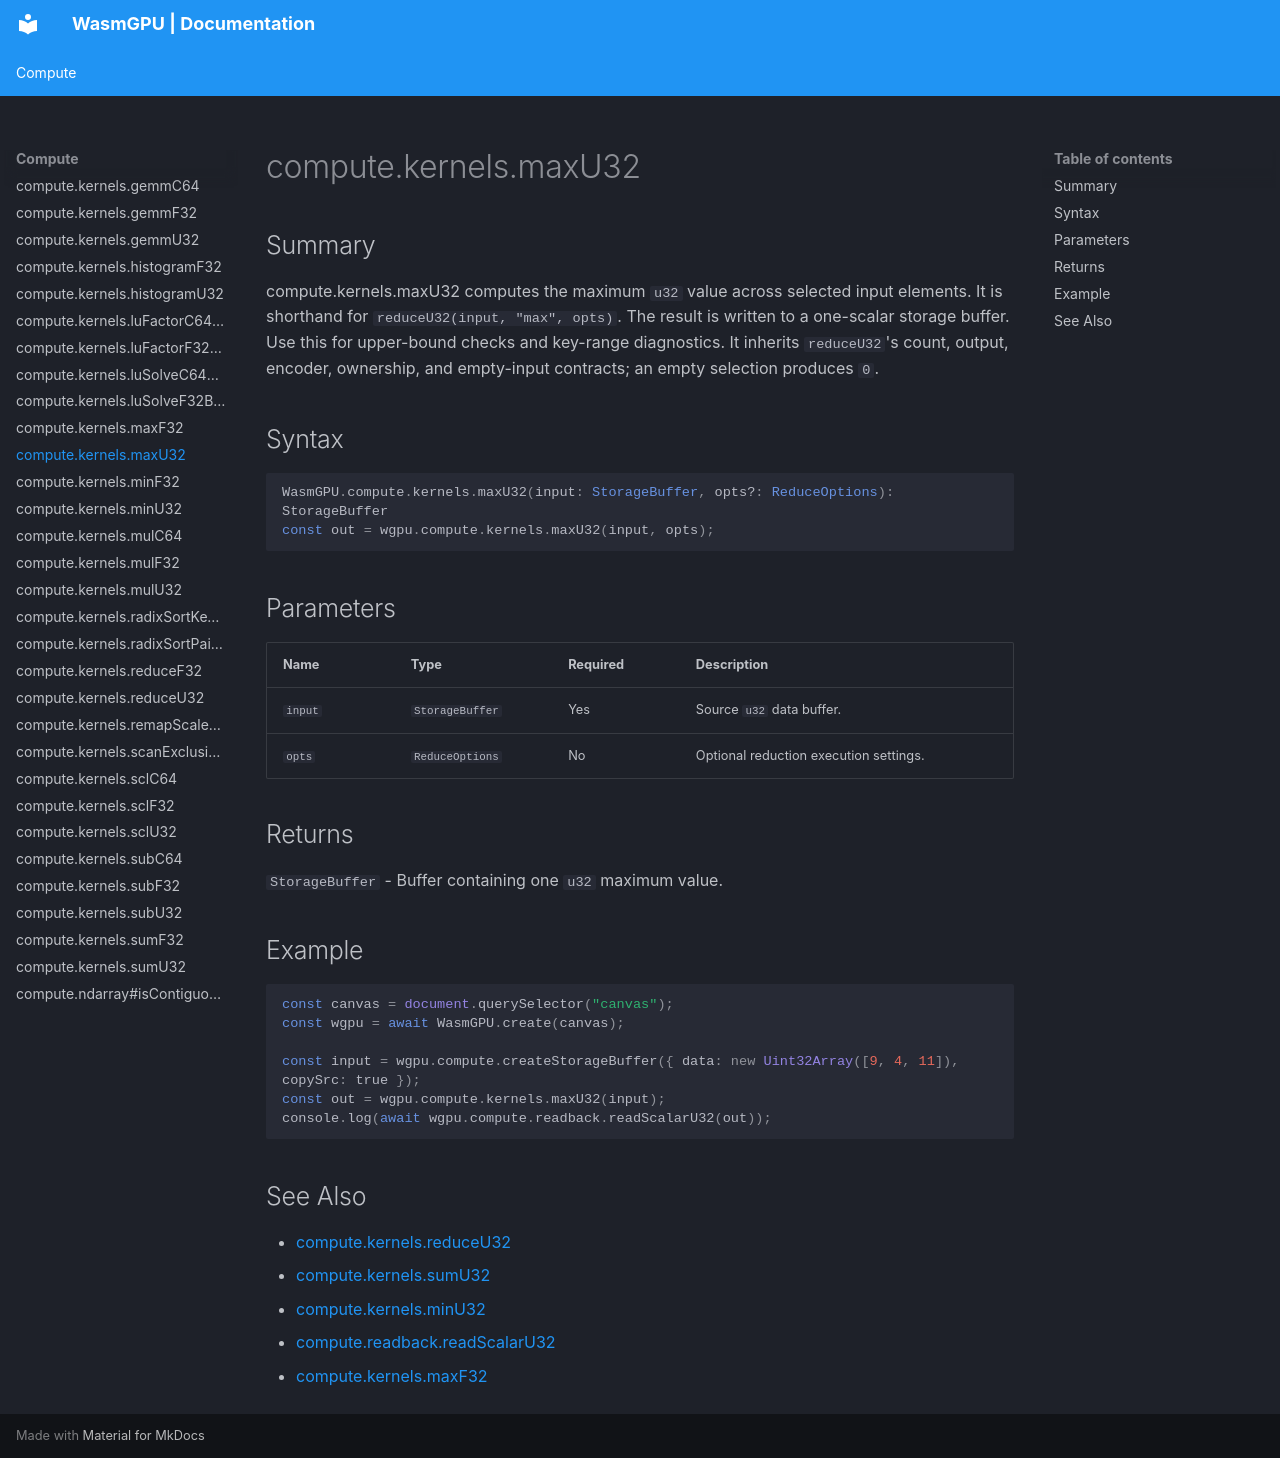

repository: Zushah/WasmGPU · page: compute/compute-kernels-maxu32/index.html · generator: mkdocs

# compute.kernels.maxU32

## Summary
compute.kernels.maxU32 computes the maximum `u32` value across selected input elements.
It is shorthand for `reduceU32(input, "max", opts)`.
The result is written to a one-scalar storage buffer.
Use this for upper-bound checks and key-range diagnostics.
It inherits `reduceU32`'s count, output, encoder, ownership, and empty-input contracts; an empty selection produces `0`.

## Syntax
```ts
WasmGPU.compute.kernels.maxU32(input: StorageBuffer, opts?: ReduceOptions): StorageBuffer
const out = wgpu.compute.kernels.maxU32(input, opts);
```

## Parameters
| Name | Type | Required | Description |
| --- | --- | --- | --- |
| `input` | `StorageBuffer` | Yes | Source `u32` data buffer. |
| `opts` | `ReduceOptions` | No | Optional reduction execution settings. |

## Returns
`StorageBuffer` - Buffer containing one `u32` maximum value.

## Example
```js
const canvas = document.querySelector("canvas");
const wgpu = await WasmGPU.create(canvas);

const input = wgpu.compute.createStorageBuffer({ data: new Uint32Array([9, 4, 11]), copySrc: true });
const out = wgpu.compute.kernels.maxU32(input);
console.log(await wgpu.compute.readback.readScalarU32(out));
```

## See Also
- [compute.kernels.reduceU32](./compute-kernels-reduceu32.md)
- [compute.kernels.sumU32](./compute-kernels-sumu32.md)
- [compute.kernels.minU32](./compute-kernels-minu32.md)
- [compute.readback.readScalarU32](./compute-readback-readscalaru32.md)
- [compute.kernels.maxF32](./compute-kernels-maxf32.md)
